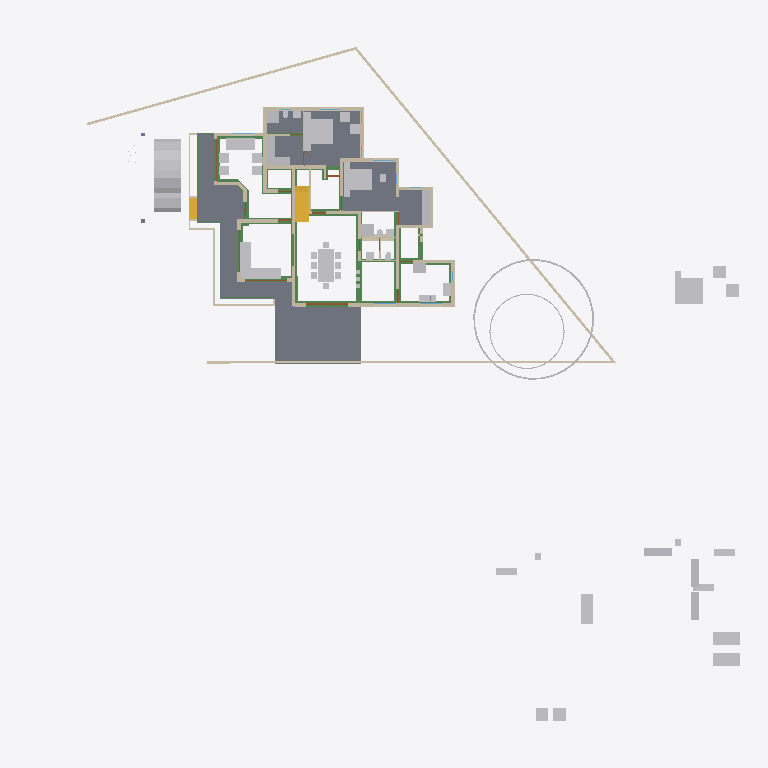
Plan cut of the same IFC building model at storey 'GF' (level 0.45 m, cut at 1.85 m), seen from above with north up, elements coloured by IFC class: 50 other elements (light grey), 39 walls (beige), 29 beams (green), 6 slabs (grey), 4 doors (brown), 2 stair flights (yellow). Cut surfaces are drawn darker.
Extent 50.8 m × 48.1 m × 10.5 m (x, y, z). Storeys (7): Footing at -0.72 m; 00 at 0.00 m; GF-Plumbing at 0.00 m; GF at 0.45 m; GF Lintel at 2.50 m; FF at 3.45 m; SF at 6.45 m. Elements (639): 185 IfcWall, 141 IfcBeam, 125 IfcColumn, 50 IfcFurniture, 23 IfcRailing, 23 IfcWindow, 22 IfcDoor, 17 IfcSanitaryTerminal, 15 IfcSlab, 8 IfcPipeSegment, 8 IfcSolarDevice, 7 IfcRoof.

HEADER;
FILE_DESCRIPTION(('ViewDefinition[DesignTransferView]'),'2;1');
FILE_NAME('AnilIFC.ifc','2025-05-26T02:07:31+05:30',(''),(''),'IfcOpenShell 0.8.2','Bonsai 0.8.2','');
FILE_SCHEMA(('IFC4X3'));
ENDSEC;
DATA;
#1=IFCPROJECT('0$WNUybvfAYORhaB4XNFsz',$,'My Project',$,$,$,$,(#14,#26),#9);
#30=IFCSITE('3M0IN1zgbAER3qQbvbHEyN',$,'My Site',$,$,#21593,$,$,$,$,$,$,$,$);
#2446=IFCSITE('1Q_c7uVcTCngKTLSlSECoW',$,'Site',$,$,#21603,#2459,$,$,$,$,$,$,$);
#36=IFCBUILDING('1$IA7hdqP7iPKszbJPMQXv',$,'My Building',$,$,#21598,$,$,$,$,$,$);
#42=IFCBUILDINGSTOREY('2kIwN_l2HEff17hxWulS$t',$,'00',$,$,#21448,$,$,$,$);
#96=IFCBUILDINGSTOREY('1ytHU9NMr9xuhR6nOuParS',$,'GF',$,$,#145128,$,$,$,$);
#113=IFCBUILDINGSTOREY('02Wk4pOKz6S8OjqfsSxw3f',$,'FF',$,$,#26578,$,$,$,$);
#12120=IFCBUILDINGSTOREY('30jjxh13H5ZfRPWBSBUv3P',$,'GF Lintel',$,$,#21443,$,$,$,$);
#63201=IFCBUILDINGSTOREY('29$z2S3$n8RvRPKj7iW$sZ',$,'SF',$,$,#63429,$,$,$,$);
#108970=IFCBUILDINGSTOREY('3iWuMSe1v7khUzkZ98yZ0Z',$,'Footing',$,$,#108991,$,$,$,$);
#147287=IFCBUILDINGSTOREY('2KbWokeHD6$ezCcWwHlXSS',$,'GF-Plumbing',$,$,#147303,$,$,$,$);
#15926=IFCSLAB('0jKIsjEsnD1OzlWHdbrHaP',$,'Slab',$,$,#146183,#15940,$,$);
#97744=IFCSLAB('0E04lLiun5mhNbrsItVqGw',$,'Slab',$,$,#146258,#97765,$,$);
#155018=IFCSLAB('10n62fAh17LfjHSjB4D384',$,'Slab',$,$,#155148,#155029,$,$);
#144964=IFCSLAB('26vf0ogu9C3812sFdsj2Hs',$,'Slab',$,$,#144997,#144979,$,$);
#9759=IFCVEHICLE('1oADfEVWn0tPCUY0EM8eBG',$,'Vehicle',$,$,#44509,#9791,$,$);
#14987=IFCWALL('3QvJTaeo13jR4q00Btfvpq',$,'Wall',$,$,#70690,#14998,$,$);
#18400=IFCFURNITURE('1R50XvKDL8EfbTnGY_njcY',$,'Furniture',$,$,#145278,#18399,$,$);
#15105=IFCWALL('2$tbsWQJT3PftHdFdSZRzF',$,'Wall',$,$,#70658,#15116,$,$);
#18901=IFCFURNITURE('24hcVyXrH4tf35GE4proyw',$,'Furniture',$,$,#145158,#18900,$,$);
#25612=IFCFURNITURE('2akChVyKvEohXfhOaKw10T',$,'Furniture',$,$,#145238,#25644,$,$);
#18777=IFCFURNITURE('1aP3zeWsL0ZQXEuRipuWXs',$,'Furniture',$,$,#145363,#18776,$,$);
#14884=IFCWALL('0MuvIxI8bFFxmzWw1hEsL7',$,'Wall',$,$,#70633,#14890,$,$);
#76381=IFCGEOGRAPHICELEMENT('2pfiLi3vv79x_8U6RE3CYp',$,'GeographicElement',$,$,#76413,#76449,$,$);
#25270=IFCFURNITURE('1LH09B9mjBF9cFS_bJydOX',$,'Furniture',$,$,#146198,#25301,$,$);
#10353=IFCSTAIRFLIGHT('2Zm0rZgTbDdgxMEp5bq$9_',$,'StairFlight',$,$,#145348,#10385,$,12,11,0.183333337306976,0.150000005960464,.STRAIGHT.);
#146703=IFCSLAB('1DExnYGNnEN8upuMhsRnr$',$,'Slab',$,$,#147261,#146714,$,$);
#604=IFCWALL('0vQHFjq6DDjRfeuf4$xxQH',$,'Wall',$,$,#146528,#615,$,$);
#149790=IFCBEAM('1a$n3x3YjFg97HuR3xHsyR',$,'Beam',$,$,#152152,#149801,$,$);
#17678=IFCFURNITURE('2bin7WsULDjPeLfYKRFVAv',$,'Furniture',$,$,#145343,#17677,$,$);
#188=IFCWALL('1PzxetMNn7avsyHCxKbrs1',$,'Wall',$,$,#146488,#199,$,$);
#17233=IFCFURNITURE('0T3ErBLYfCbANjLJsek21j',$,'Furniture.012',$,$,#145333,#17232,$,$);
#18864=IFCFURNITURE('3pKgwG2ITCbQ1PcX8XbhFK',$,'Furniture',$,$,#145338,#18863,$,$);
#17628=IFCFURNITURE('17qZxJfnjAUwxgeyWuttn3',$,'Furniture',$,$,#145173,#17627,$,$);
#299=IFCWALL('3YOHcsAdT3PO$57Bo2wlO0',$,'Wall',$,$,#146523,#310,$,$);
#516=IFCWALL('0kHakQ$Fb8lPUKd_GxCfr6',$,'Wall',$,$,#146598,#527,$,$);
#153032=IFCBEAM('0Lg9H3X11CLvuYUlttgRuM',$,'Beam',$,$,#153747,#153043,$,$);
#423=IFCWALL('1yZ5GwNe15fArSzrc3cNGE',$,'Wall',$,$,#146638,#434,$,$);
#25314=IFCFURNITURE('0Rgq7HzdzEhvU_dNff47Wu',$,'Furniture',$,$,#145233,#25343,$,$);
#74869=IFCGEOGRAPHICELEMENT('3qyTpdBrLCaxCPBVEhKmZp',$,'GeographicElement',$,$,#76320,#74901,$,$);
#29358=IFCWALL('3U3_2IE6LES8tAXzbZT3By',$,'Wall',$,$,#164702,#29370,$,$);
#16799=IFCFURNITURE('055N_$xmX9ZQbc0CYFtvE3',$,'Furniture',$,$,#145283,#16798,$,$);
#17096=IFCFURNITURE('0yYwZAg3jFQvkxBxQ0MGp1',$,'Furniture',$,$,#145288,#17095,$,$);
#18669=IFCFURNITURE('0_rDbuDo58VxsMmqMXWGXl',$,'Furniture',$,$,#145293,#18668,$,$);
#1217=IFCWALL('2Q5YCkzor9Ngjftvgr0hJV',$,'Wall',$,$,#168495,#1228,$,$);
#141599=IFCBEAM('1z5iZfILrC$B8_t72NxpMW',$,'Beam',$,$,#142285,#141610,$,$);
#25122=IFCFURNITURE('0eMwo17SHA2AtkijqvowIK',$,'Furniture',$,$,#145353,#25153,$,$);
#154500=IFCBEAM('080XFfqrn6FfLsy8Inj5Im',$,'Beam',$,$,#154551,#154511,$,$);
#154605=IFCBEAM('3Jo_BB1Jn9lP79LVAgbguH',$,'Beam',$,$,#166819,#154616,$,$);
#454=IFCWALL('1cEUYXkQ18g8A2AkmtiTwk',$,'Wall',$,$,#168519,#465,$,$);
#154273=IFCBEAM('1XRnEmK9H0BQ9w5Vz4gh4C',$,'Beam',$,$,#154322,#154284,$,$);
#17365=IFCFURNITURE('0Tjm9jror8bPxG689sHAj8',$,'Furniture',$,$,#145313,#17364,$,$);
#17439=IFCFURNITURE('076SYXiXP7jhnOyre$gCoP',$,'Furniture',$,$,#145148,#17438,$,$);
#154579=IFCBEAM('1PLUaeYxr8p9h7F8BQJXhz',$,'Beam',$,$,#155138,#154590,$,$);
#6545=IFCSTAIRFLIGHT('3mjK21MVj5Wxp88atmNL9l',$,'StairFlight',$,$,#60989,#6544,$,2,1,0.150000005960464,0.25,.STRAIGHT.);
#25161=IFCFURNITURE('3ia0j471fEl9_3EcPDtlMf',$,'Furniture',$,$,#145228,#29497,$,$);
#19988=IFCWALL('1w6VKMxRj2hObZ_QLhIAvk',$,'Wall',$,$,#146518,#19999,$,$);
#842=IFCWALL('3BP$Kj7eL8rfLzufr5wfXy',$,'Wall',$,$,#146643,#853,$,$);
#17513=IFCFURNITURE('0VTCb1Evn558OH68N69Eaz',$,'Furniture',$,$,#145318,#17512,$,$);
#18827=IFCFURNITURE('0zixzxSUv7NBPjkhBn6BwL',$,'Furniture',$,$,#145153,#18826,$,$);
#25356=IFCSANITARYTERMINAL('0DGlzq0Xv7KwIjCvA14zlk',$,'SanitaryTerminal',$,$,#145223,#25369,$,$);
#57461=IFCWALL('22p$gjPlf4_fmH50hLiwEg',$,'Wall',$,$,#165724,#57472,$,$);
#17045=IFCFURNITURE('3keQdM9i5FJ9JBwmsM_Qg3',$,'Furniture',$,$,#145298,#17044,$,$);
#17328=IFCFURNITURE('3InpbPAMj2MBzrSOMYlvHV',$,'Furniture',$,$,#145303,#17327,$,$);
#153977=IFCBEAM('0TWa$AyqT83PWOB1D1JXxe',$,'Beam',$,$,#154413,#153988,$,$);
#23313=IFCSANITARYTERMINAL('2AQwLasl50KvvqUmlCa0I7',$,'SanitaryTerminal',$,$,#148151,#23345,$,$);
#151408=IFCBEAM('11UmVD6Hv2zOoPXsLeu2$6',$,'Beam',$,$,#151733,#151419,$,$);
#85080=IFCELECTRICAPPLIANCE('3r3ymMflv8O8jCD$O86PPW',$,'ElectricAppliance',$,$,#146223,#85111,$,$);
#18714=IFCFURNITURE('0sWiAZchD9CQr_lkdFZUTW',$,'Furniture',$,$,#145308,#18713,$,$);
#699=IFCWALL('1YEXD_311BPxR14yKIlEMz',$,'Wall',$,$,#146513,#710,$,$);
#144998=IFCSLAB('32xDgTD3b17PKhJCvtkc6X',$,'Slab',$,$,#147256,#145009,$,$);
#149583=IFCBEAM('0jjyRdsLz72vam6tv77R1y',$,'Beam',$,$,#154784,#149594,$,$);
#138833=IFCWALL('28JS9ZVTrCrhN46P$xeur9',$,'Wall',$,$,#166525,#138844,$,$);
#57537=IFCWALL('0RVWYaWSX1oeXNJZV9D28p',$,'Wall',$,$,#165897,#57548,$,$);
#86224=IFCSANITARYTERMINAL('2biCU27_zEgBtPNwtE6wvd',$,'SanitaryTerminal',$,$,#146233,#86256,$,$);
#130=IFCWALL('04CHTr6Lj4wPvBnmyPYJ6Z',$,'Wall',$,$,#146483,#138,$,$);
#150465=IFCBEAM('3oiz4vW992SAq93f3Yx8gc',$,'Beam',$,$,#152239,#150476,$,$);
#392=IFCWALL('3Qya9ZYJP97B1xsfIiUBer',$,'Wall',$,$,#146648,#403,$,$);
#154183=IFCBEAM('0Yihe8znn258ntGVME035D',$,'Beam',$,$,#154232,#154194,$,$);
#82229=IFCWALL('1dZywMfXH8hBJcwgdnriym',$,'Wall',$,$,#146548,#82266,$,$);
#1440=IFCWALL('3GLM2Z4Pf1HOc7RaVPeooN',$,'Wall',$,$,#164946,#1451,$,$);
#150004=IFCBEAM('0Wq3PonavD4woKKxMkERIJ',$,'Beam',$,$,#150233,#150015,$,$);
#86279=IFCELECTRICAPPLIANCE('1lTy1pOgr4efy1fl4xNZg$',$,'ElectricAppliance',$,$,#146228,#86311,$,$);
#4273=IFCWALL('1oh7zEnUH4yxmpd05lCSWC',$,'Wall',$,$,#164582,#4284,$,$);
#142134=IFCBEAM('14qZT0W4L2H8jVZf6E8d6q',$,'Beam',$,$,#142303,#142145,$,$);
#153666=IFCBEAM('0MIPwZEUXATv$BBWagWbD4',$,'Beam',$,$,#153932,#153677,$,$);
#22214=IFCFURNITURE('0KTzOcFqX39OX7TZqBe6XZ',$,'Furniture',$,$,#145193,#22227,$,$);
#22327=IFCFURNITURE('2JUXPztkjFqBln5k4xn9m1',$,'Furniture',$,$,#145183,#22340,$,$);
#22388=IFCFURNITURE('31n1J_$I57pu5jDAm8k1r8',$,'Furniture',$,$,#145368,#22401,$,$);
#22421=IFCFURNITURE('2zy8cDFfn09g6xCglxdYzf',$,'Furniture',$,$,#145373,#22434,$,$);
#1756=IFCWALL('1k48VKPdv0Vg_oNqsf$EZh',$,'Wall',$,$,#146508,#1767,$,$);
#22162=IFCFURNITURE('1HAj9Qqb15fxKqqLnUY5tx',$,'Furniture',$,$,#145188,#22194,$,$);
#22355=IFCFURNITURE('1ER_YDI7H04eJegewwbPZx',$,'Furniture',$,$,#145198,#22368,$,$);
#153761=IFCBEAM('0JE0A_M8D9_egBrIEG$q7Y',$,'Beam',$,$,#153823,#153772,$,$);
#1657=IFCWALL('1k5DFfksL0DBm8B9dpCj$F',$,'Wall',$,$,#146503,#1668,$,$);
#44961=IFCWALL('1W3$tepJP0leY7YOeWnHjR',$,'Wall',$,$,#146618,#44967,$,$);
#12250=IFCDOOR('2BRBKprhj7ox11yrDLu5ws',$,'Door',$,$,#112401,#36046,$,$,$,$,$,$);
#150491=IFCBEAM('2osefDFyT39RvPBFJKNEEC',$,'Beam',$,$,#152170,#150502,$,$);
#48854=IFCBEAM('3U47t32W1D9x3RIjIi17rc',$,'Beam',$,$,#145403,#48865,$,$);
#945=IFCWALL('3f0b5i_z5A1wo_s5RrCXKn',$,'Wall',$,$,#146478,#956,$,$);
#144717=IFCBEAM('2gxyEwCn948wb20WSxeeuS',$,'Beam',$,$,#144754,#144729,$,$);
#153439=IFCBEAM('3k4QZ9NhjDhQ7yUu3SdSim',$,'Beam',$,$,#153606,#153450,$,$);
#154992=IFCBEAM('14zvi$Bpb4xwFJ3Mb45n0x',$,'Beam',$,$,#155143,#155003,$,$);
#268=IFCWALL('2RgLl6fRz15frDI_PC4t9e',$,'Wall',$,$,#155200,#279,$,$);
#152267=IFCBEAM('0fm6yBtbr6jhrDshJ366vP',$,'Beam',$,$,#152894,#152278,$,$);
#25382=IFCSANITARYTERMINAL('2vD3tSgcTBU8lPnKKbK96B',$,'SanitaryTerminal',$,$,#145218,#25395,$,$);
#25460=IFCSANITARYTERMINAL('0u$EF64DX2vwQITCsVFWKX',$,'SanitaryTerminal',$,$,#145248,#25473,$,$);
#59003=IFCWALL('0QbKQ4QwXCE91xtueIIBH_',$,'Wall',$,$,#165935,#59014,$,$);
#65015=IFCBEAM('1H_xJU4fn99g6PolxbP1In',$,'Beam',$,$,#145908,#65026,$,$);
#1172=IFCWALL('2GwPRnCnz058ACz_ZbcJ05',$,'Wall',$,$,#146588,#1183,$,$);
#150234=IFCBEAM('2B8XZeXov5DwUqjkCLUQAb',$,'Beam',$,$,#150399,#150245,$,$);
#23233=IFCSANITARYTERMINAL('0AyAwyofT05v1O_NxO0jH2',$,'SanitaryTerminal',$,$,#146893,#23265,$,$);
#53022=IFCBEAM('0lKseJo1n4YASRH6Y4ypCb',$,'Beam',$,$,#145418,#53033,$,$);
#57210=IFCWALL('3YfBuLdxrF$B0Hmh7k8yp1',$,'Wall',$,$,#165760,#57216,$,$);
#18632=IFCFURNITURE('2XUZmvobvC1gsAzioRJWb7',$,'Furniture',$,$,#145358,#18631,$,$);
#98113=IFCFURNITURE('10jljVhcr49Q09$4qRzO8T',$,'Furniture',$,$,#146268,#98129,$,$);
#900=IFCWALL('1fOjCHp7n9IvAaRIenRr6l',$,'Wall',$,$,#146473,#911,$,$);
#149738=IFCBEAM('2kTlbqQmHDBAL4FBmYQKs0',$,'Beam',$,$,#151879,#149749,$,$);
#144755=IFCBEAM('0B6eWAhgv6quuiFEWbSInz',$,'Beam',$,$,#144792,#144766,$,$);
#98460=IFCFURNITURE('2o32gnRgj7JOnZ46_g1ygp',$,'Furniture',$,$,#146273,#98492,$,$);
#149764=IFCBEAM('2G8AAt3hP1hehEOyLELJeo',$,'Beam',$,$,#149900,#149775,$,$);
#1275=IFCWALL('1Cqmx66HL5neqXAJZajN7t',$,'Wall',$,$,#146628,#1286,$,$);
#25408=IFCSANITARYTERMINAL('0qCZoCmrD1B9CO5Kg0plPw',$,'SanitaryTerminal',$,$,#145213,#25421,$,$);
#25434=IFCSANITARYTERMINAL('2JE6HIrKjAm9pFdRxgG_wV',$,'SanitaryTerminal',$,$,#145243,#25447,$,$);
#17157=IFCFURNITURE('3SbcOvQD51GhDFdMrfJy7o',$,'Furniture',$,$,#145143,#17156,$,$);
#17715=IFCFURNITURE('1K5CC3v$51_RkeRHCfWF1K',$,'Furniture',$,$,#145323,#17714,$,$);
#18521=IFCFURNITURE('30UJjqf1X57hbrPqq67ADj',$,'Furniture',$,$,#145328,#18520,$,$);
#25207=IFCFURNITURE('2uCA7urEX5jwtO78eo2CJ0',$,'Furniture',$,$,#146188,#25220,$,$);
#25249=IFCFURNITURE('1SXHrIKEbF3Avs1_u_np1P',$,'Furniture',$,$,#146193,#25262,$,$);
#12800=IFCDOOR('39JD$kR8X0NPRTeSE4w5EH',$,'Door',$,$,#155270,#34459,$,$,$,$,$,$);
#34346=IFCDOOR('0OUxOPs7zFRAy3HKSliQuy',$,'Door',$,$,#112533,#34378,$,$,$,$,$,$);
#46961=IFCDOOR('05FZZvsyf959qcUkPSLQsf',$,'Door',$,$,#110698,#46992,$,$,$,$,$,$);
#573=IFCWALL('2Qu9Lk0Sn4FwvPmybXWNcw',$,'Wall',$,$,#155164,#584,$,$);
#36450=IFCWALL('1bzvSivc55Gu6ANT5eBo$k',$,'Wall',$,$,#146578,#36462,$,$);
#153946=IFCBEAM('0_cgpbAmDD0eRD3rnt$OVz',$,'Beam',$,$,#154063,#153957,$,$);
#19350=IFCWALL('1vmHNPZZf35A3$ZzlI3hrB',$,'Wall',$,$,#164670,#19361,$,$);
#1892=IFCWALL('2btlAvQzb6KvChKkPyT1tL',$,'Wall',$,$,#146608,#1903,$,$);
#2056=IFCWALL('3m9H6N70nCXvzVOEeycG90',$,'Wall',$,$,#165663,#2067,$,$);
#23273=IFCSANITARYTERMINAL('20JUjhvWbBRRjSV1SLXVka',$,'SanitaryTerminal',$,$,#146678,#23305,$,$);
#20123=IFCWALL('23C6IFMfT5c9qVYymYr$CN',$,'Wall',$,$,#165638,#20134,$,$);
#2101=IFCWALL('31H7rpK8j5AxAH6BkyaHYJ',$,'Wall',$,$,#146658,#2112,$,$);
ENDSEC;